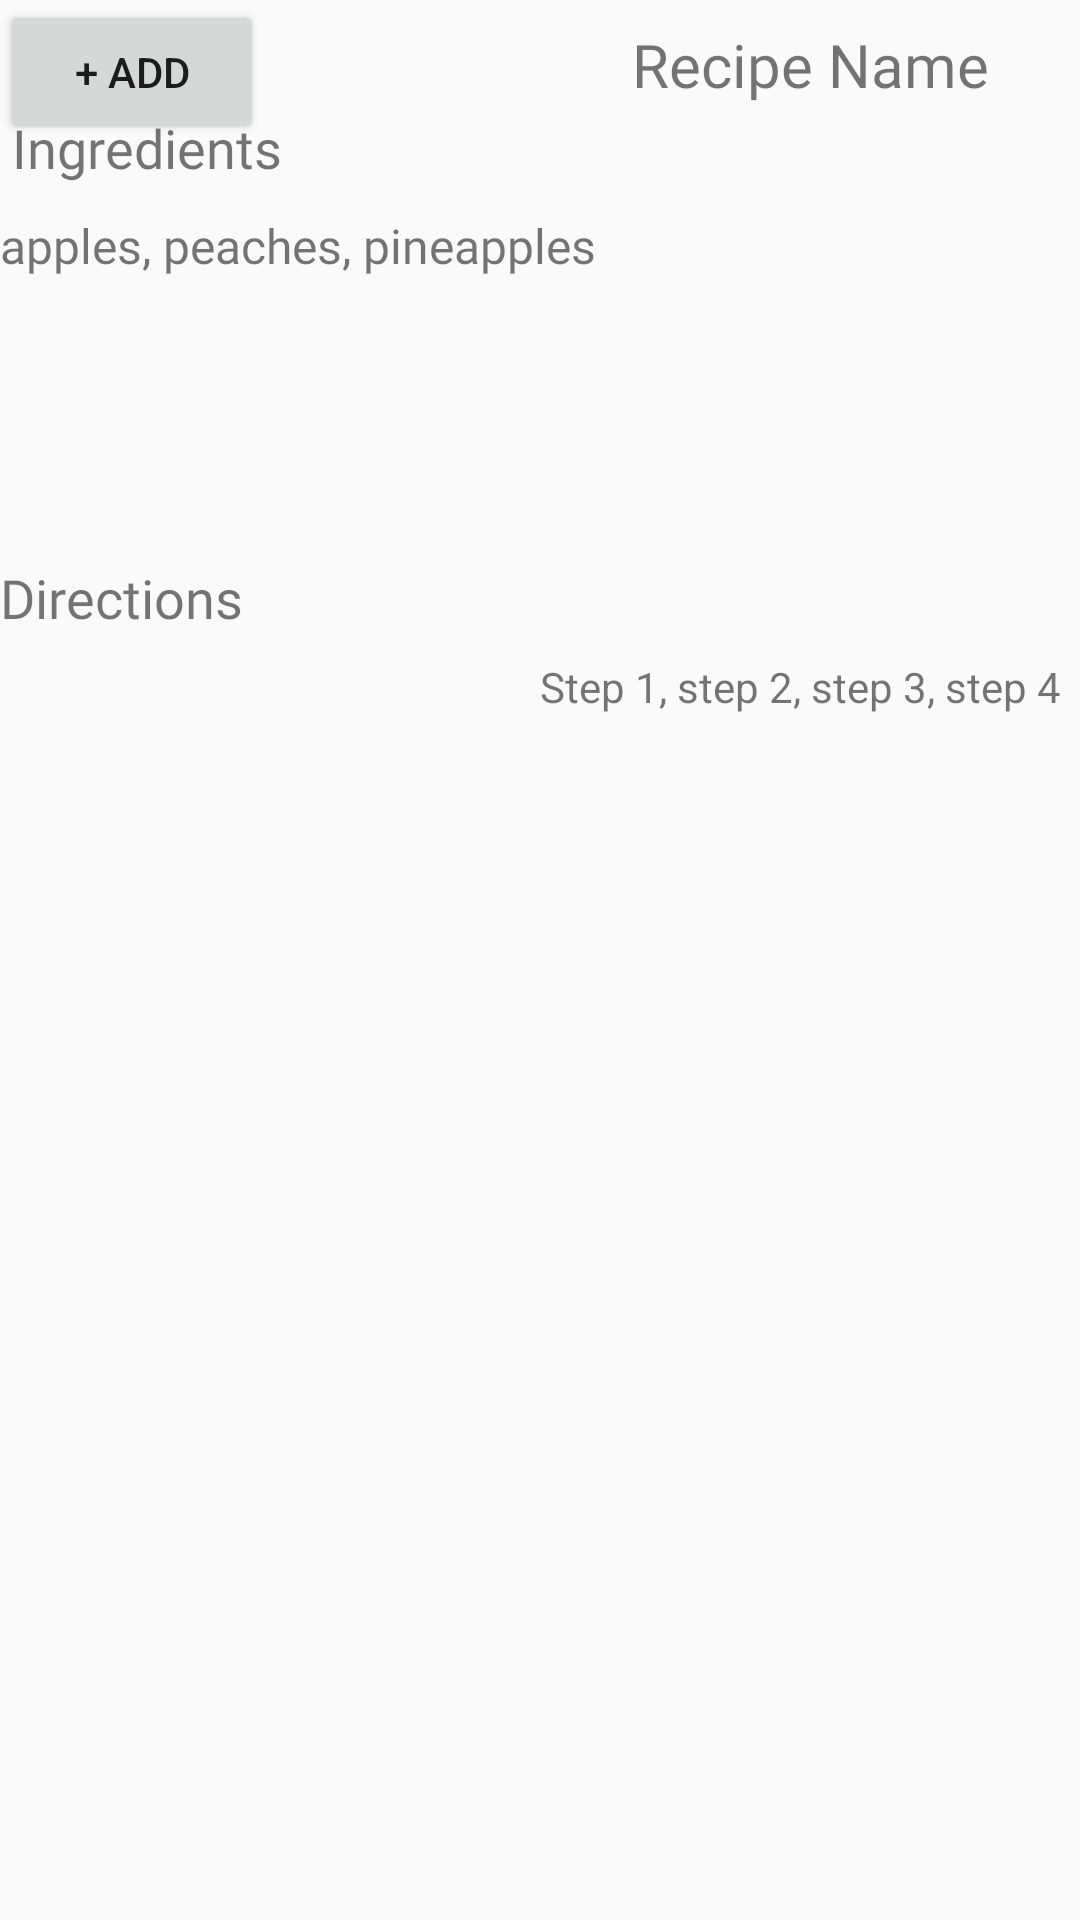

Layout XML and referenced resources for this Android screen:
<!-- AndroidManifest.xml: application theme Theme.RecipeApp -->
<!-- res/layout/recipe_details.xml -->
<?xml version="1.0" encoding="utf-8"?>
<LinearLayout xmlns:android="http://schemas.android.com/apk/res/android"
    xmlns:app="http://schemas.android.com/apk/res-auto"
    xmlns:tools="http://schemas.android.com/tools"
    android:layout_width="match_parent"
    android:layout_height="match_parent">

    <androidx.constraintlayout.widget.ConstraintLayout
        android:layout_width="match_parent"
        android:layout_height="match_parent">

        <ImageView
            android:id="@+id/details_image"
            android:layout_width="wrap_content"
            android:layout_height="wrap_content"
            app:layout_constraintEnd_toEndOf="parent"
            app:layout_constraintStart_toStartOf="parent"
            app:layout_constraintTop_toTopOf="parent"
            app:srcCompat="@drawable/food3" />

        <TextView
            android:id="@+id/details_name"
            android:layout_width="wrap_content"
            android:layout_height="wrap_content"
            android:layout_marginTop="8dp"
            android:fontFamily="@font/amiko"
            android:text="Recipe Name"
            android:textSize="20dp"
            app:layout_constraintEnd_toEndOf="parent"
            app:layout_constraintStart_toStartOf="@+id/details_image"
            app:layout_constraintTop_toBottomOf="@+id/details_image" />

        <TextView
            android:id="@+id/ingredients_head"
            android:layout_width="195dp"
            android:layout_height="26dp"
            android:layout_marginStart="4dp"
            android:layout_marginBottom="8dp"
            android:fontFamily="@font/amiko"
            android:text="Ingredients"
            android:textSize="18dp"
            app:layout_constraintBottom_toTopOf="@+id/details_ingredients"
            app:layout_constraintStart_toStartOf="parent" />

        <TextView
            android:id="@+id/details_ingredients"
            android:layout_width="436dp"
            android:layout_height="96dp"
            android:layout_marginTop="36dp"
            android:ems="10"
            android:fontFamily="@font/amiko"
            android:gravity="start|top"
            android:inputType="textMultiLine"
            android:minHeight="60dp"
            android:text="apples, peaches, pineapples"
            android:textSize="16dp"
            app:layout_constraintEnd_toEndOf="parent"
            app:layout_constraintHorizontal_bias="0.0"
            app:layout_constraintStart_toStartOf="parent"
            app:layout_constraintTop_toBottomOf="@+id/details_name" />

        <TextView
            android:id="@+id/directions_head"
            android:layout_width="wrap_content"
            android:layout_height="wrap_content"
            android:layout_marginTop="20dp"
            android:fontFamily="@font/amiko"
            android:text="Directions"
            android:textSize="18dp"
            app:layout_constraintStart_toStartOf="parent"
            app:layout_constraintTop_toBottomOf="@+id/details_ingredients" />

        <TextView
            android:id="@+id/details_directions"
            android:layout_width="418dp"
            android:layout_height="168dp"
            android:layout_marginTop="8dp"
            android:ems="10"
            android:gravity="start|top"
            android:inputType="textMultiLine"
            android:text="Step 1, step 2, step 3, step 4"
            app:layout_constraintStart_toStartOf="@+id/details_image"
            app:layout_constraintTop_toBottomOf="@+id/directions_head" />

        <Button
            android:id="@+id/add_recipe"
            android:layout_width="wrap_content"
            android:layout_height="wrap_content"
            android:text="+ Add"
            tools:layout_editor_absoluteX="161dp"
            tools:layout_editor_absoluteY="648dp" />

    </androidx.constraintlayout.widget.ConstraintLayout>
</LinearLayout>
<!-- resources referenced by this layout -->
<resources>
  <style name="Theme.RecipeApp" parent="Theme.AppCompat.Light.NoActionBar">
  
          
          <item name="colorPrimary">@color/primary</item>
          <item name="colorPrimaryVariant">@color/secondary</item>
          <item name="colorOnPrimary">@color/black</item>
  
          <item name="shapeAppearanceSmallComponent">@style/ShapeAppearance.Material3.SmallComponent</item>
          <item name="shapeAppearanceMediumComponent">@style/ShapeAppearance.Material3.MediumComponent</item>
          <item name="shapeAppearanceLargeComponent">@style/ShapeAppearance.Material3.LargeComponent</item>
          
          <item name="colorSecondary">@color/tertiary</item>
          <item name="colorSecondaryVariant">@color/teal_700</item>
          <item name="colorOnSecondary">@color/black</item>
  
          
          <item name="android:statusBarColor" tools:targetApi="l">?attr/colorSecondary</item>
          
      </style>
  <color name="black">#FF000000</color>
  <color name="teal_700">#FF018786</color>
</resources>
